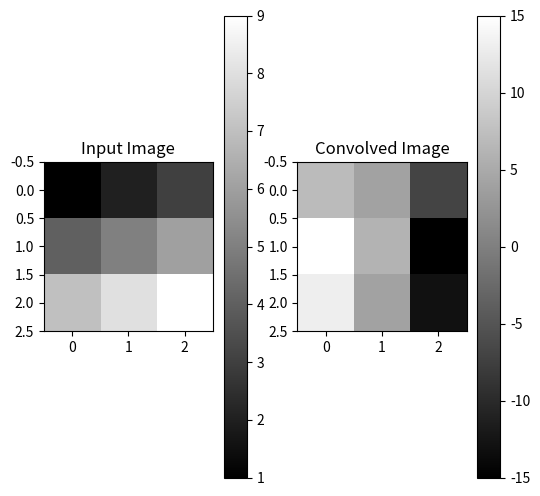

The matplotlib source for this figure:
import numpy as np
import scipy.signal as signal
import matplotlib.pyplot as plt

# Example 2D input array (e.g., a simple image)
image = np.array([[1, 2, 3], 
                  [4, 5, 6], 
                  [7, 8, 9]])

# Example 2D kernel (e.g., an edge-detection kernel)
kernel = np.array([[1, 0, -1], 
                   [1, 0, -1], 
                   [1, 0, -1]])

# Perform 2D convolution
output = signal.convolve2d(image, kernel, mode='same', boundary='fill', fillvalue=0)

# Print the result
print("Convolved Output:\n", output)

# Visualize the input and output
plt.figure(figsize=(6, 6))

plt.subplot(1, 2, 1)
plt.title("Input Image")
plt.imshow(image, cmap='gray', interpolation='nearest')
plt.colorbar()

plt.subplot(1, 2, 2)
plt.title("Convolved Image")
plt.imshow(output, cmap='gray', interpolation='nearest')
plt.colorbar()

plt.show()
